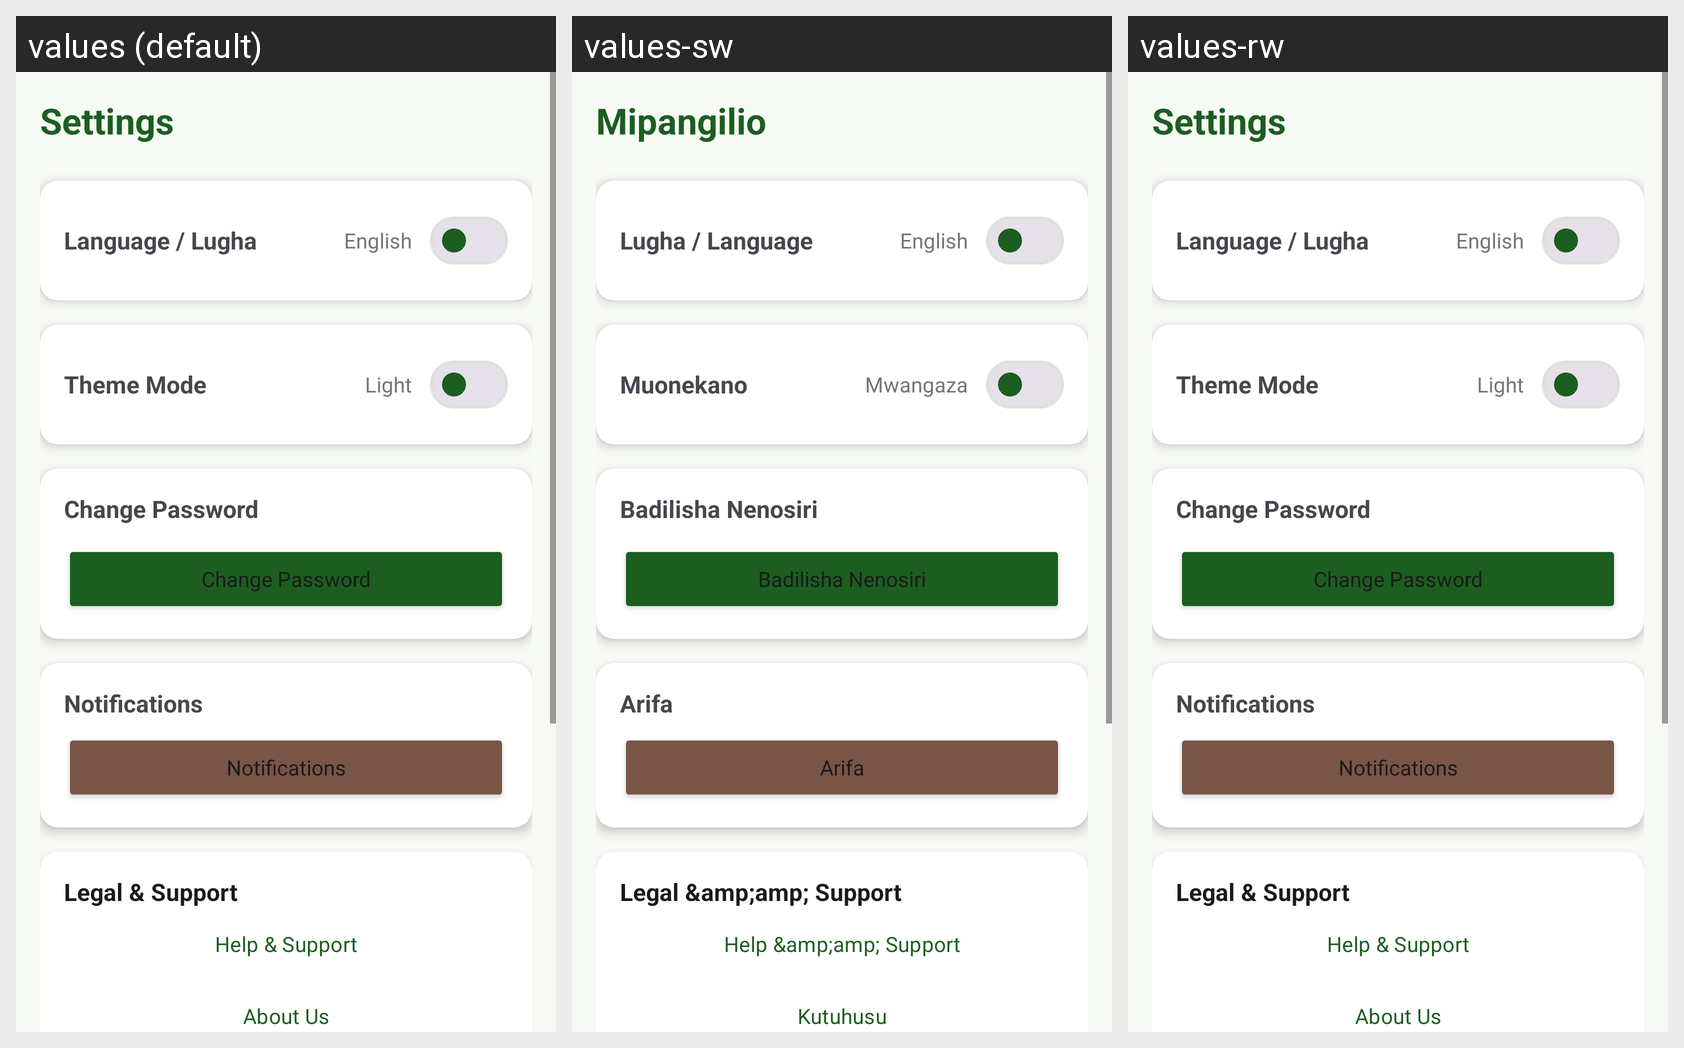

Here is an Android app screen in its default locale and in the app's own translations. Write out the translated-string differences for the strings that appear on this screen.
Android screen res/layout/activity_settings.xml rendered under 3 locales, left to right: values (default), values-sw, values-rw. Device: Nexus 5 (rendered at 1080×1920; each locale shown at half size, 540×960, under a caption strip naming it); theme Theme.CoffeeDiseasesDetection.
Strings drawn on this screen, with the default value and each locale's value (text and hints the layout hard-codes, and strings that could not be matched under every locale, appear in the picture but are not listed):

settings
  values: Settings
  values-sw: Mipangilio
  values-rw: Settings  [not translated; the default value is used]

settings_language
  values: Language / Lugha
  values-sw: Lugha / Language
  values-rw: Language / Lugha  [not translated; the default value is used]

english
  values: English
  values-sw: English
  values-rw: English  [not translated; the default value is used]

settings_theme
  values: Theme Mode
  values-sw: Muonekano
  values-rw: Theme Mode  [not translated; the default value is used]

settings_light
  values: Light
  values-sw: Mwangaza
  values-rw: Light  [not translated; the default value is used]

settings_change_password
  values: Change Password
  values-sw: Badilisha Nenosiri
  values-rw: Change Password  [not translated; the default value is used]

notifications
  values: Notifications
  values-sw: Arifa
  values-rw: Notifications  [not translated; the default value is used]

settings_legal_support
  values: Legal & Support
  values-sw: Legal &amp;amp; Support
  values-rw: Legal & Support  [not translated; the default value is used]

help_support_title
  values: Help & Support
  values-sw: Help &amp;amp; Support
  values-rw: Help & Support  [not translated; the default value is used]

about_us_title
  values: About Us
  values-sw: Kutuhusu
  values-rw: About Us  [not translated; the default value is used]
